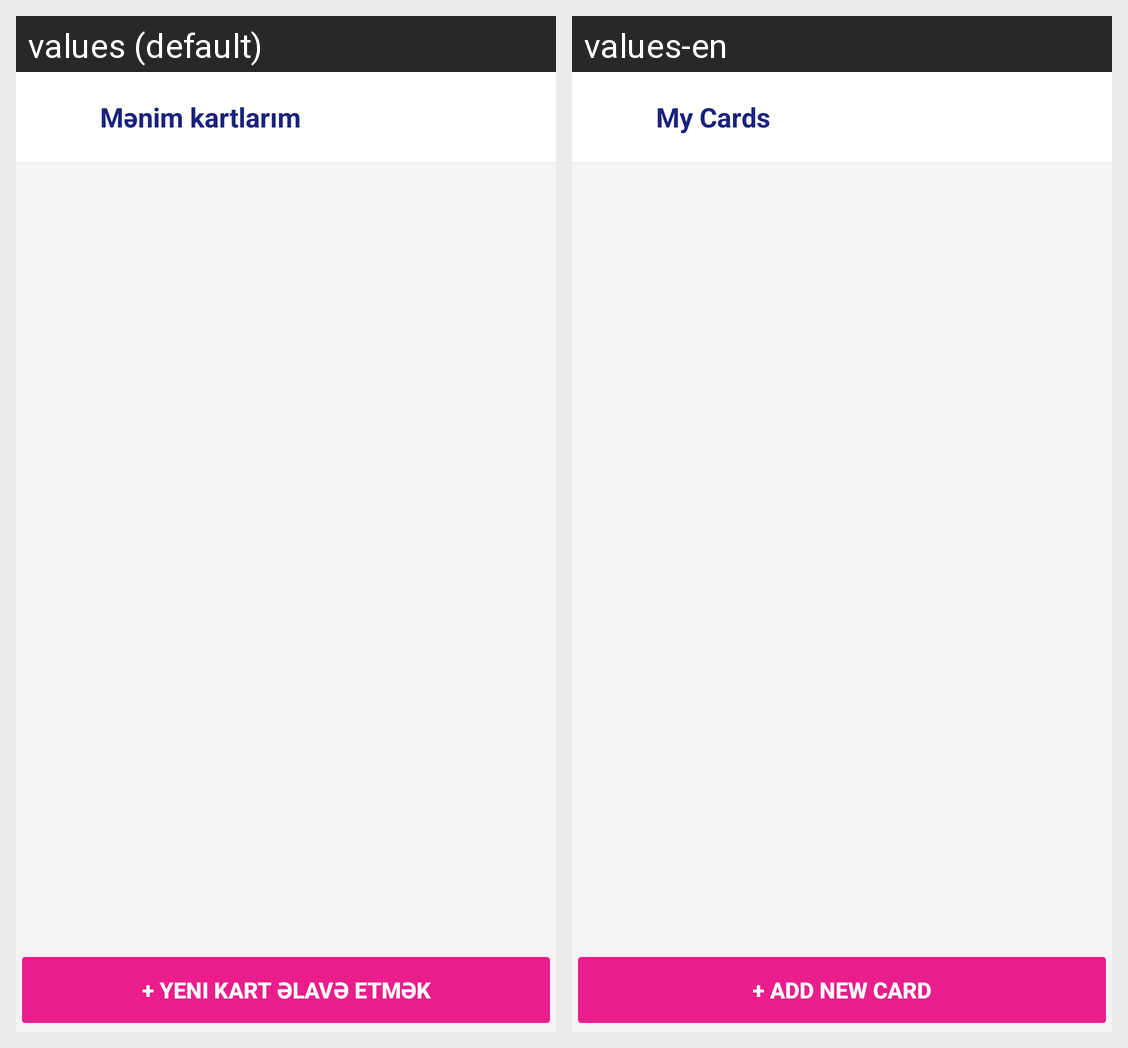

The Android screen above is rendered under two locales of the same app. Produce the string resources it draws, with the default and per-locale values.
Android screen res/layout/fragment_my_cards.xml rendered under 2 locales, left to right: values (default), values-en. Device: Nexus 5 (rendered at 1080×1920; each locale shown at half size, 540×960, under a caption strip naming it); theme Theme.OneMarket.
Strings drawn on this screen, with the default value and each locale's value (text and hints the layout hard-codes, and strings that could not be matched under every locale, appear in the picture but are not listed):

my_cards_title
  values: Mənim kartlarım
  values-en: My Cards

my_cards_add_btn
  values: + Yeni kart əlavə etmək
  values-en: + Add new card
